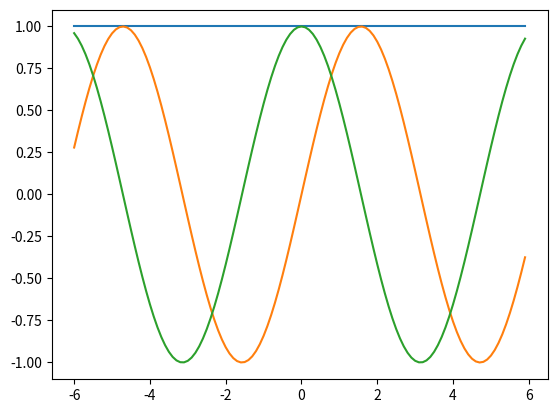

Generate this figure with matplotlib:
'''
Created on 2018. 3. 12.

[redacted]
'''

import numpy as np
import matplotlib.pyplot as plt


if __name__ == '__main__':
    
    x = np.arange(-6, 6, 0.1)
    y1 = np.sin(x)
    y2 = np.cos(x)

    y5 = 1+x*0

    plt.plot(x, y5)  
    plt.plot(x, y1)
    plt.plot(x, y2)   

    plt.show()

    pass